2-way image classification set "augcxr-dataset" from GitHub (jorgeruuiz/B1---Artificial-Intelligence); label vocabulary: normal, pneumonia.

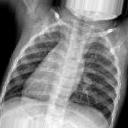
Label: normal

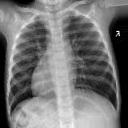
Label: normal

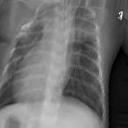
Label: pneumonia

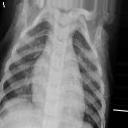
Label: pneumonia

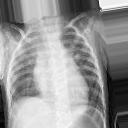
Label: pneumonia

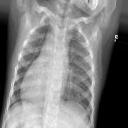
Label: normal
